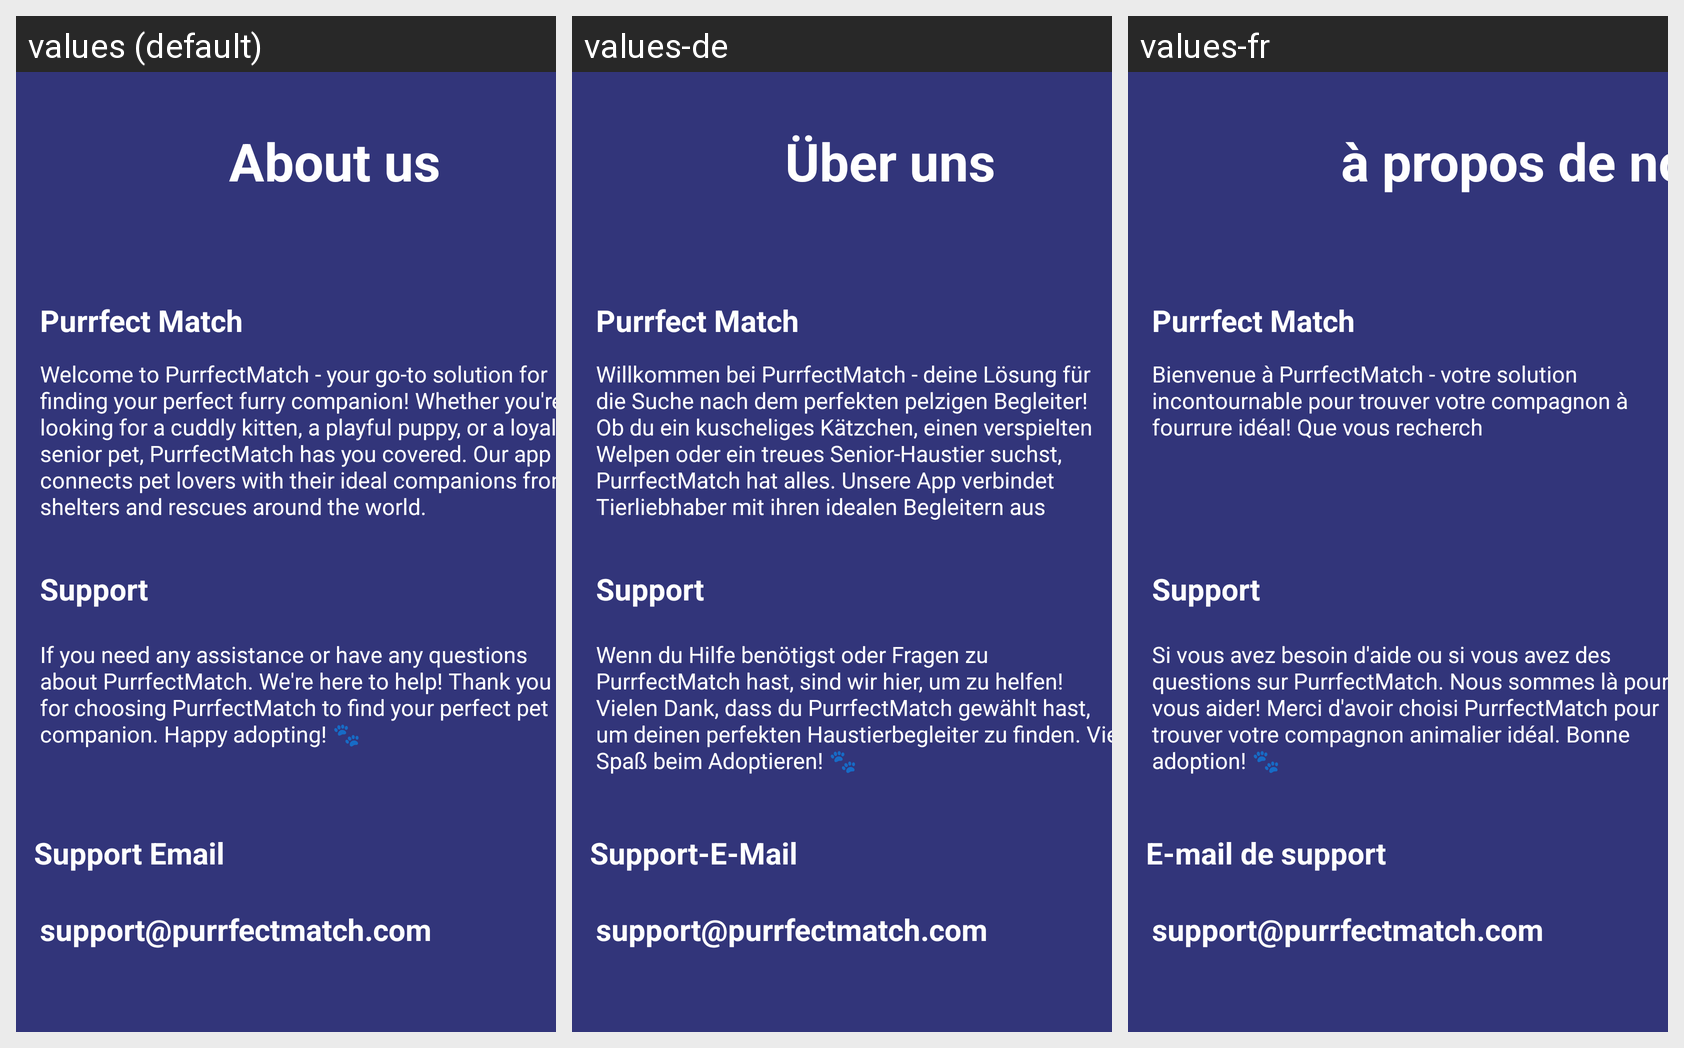

Strings drawn on this Android screen and how each of the app's shown locales translates them:
Android screen res/layout/activity_about_us.xml rendered under 3 locales, left to right: values (default), values-de, values-fr. Device: Nexus 5 (rendered at 1080×1920; each locale shown at half size, 540×960, under a caption strip naming it); theme Theme.PurrfectMatchMobileApp.
Strings drawn on this screen, with the default value and each locale's value (text and hints the layout hard-codes, and strings that could not be matched under every locale, appear in the picture but are not listed):

about_usAboutUs
  values: About us
  values-de: Über uns
  values-fr: à propos de nous

purrfect_matchAboutUs
  values: Purrfect Match
  values-de: Purrfect Match
  values-fr: Purrfect Match

DefAboutUs
  values: Welcome to PurrfectMatch - your go-to solution for finding your perfect furry companion! Whether you're looking for a cuddly kitten, a playful puppy, or a loyal senior pet, PurrfectMatch has you covered. Our app connects pet lovers with their ideal companions from shelters and rescues around the world.
  values-de: Willkommen bei PurrfectMatch - deine Lösung für die Suche nach dem perfekten pelzigen Begleiter! Ob du ein kuscheliges Kätzchen, einen verspielten Welpen oder ein treues Senior-Haustier suchst, PurrfectMatch hat alles. Unsere App verbindet Tierliebhaber mit ihren idealen Begleitern aus Tierheimen und Rettungsstationen weltweit.
  values-fr: Bienvenue à PurrfectMatch - votre solution incontournable pour trouver votre compagnon à fourrure idéal! Que vous recherch

supportWordAboutUs
  values: Support
  values-de: Support
  values-fr: Support

supportTextAboutUs
  values: If you need any assistance or have any questions about PurrfectMatch. We're here to help! Thank you for choosing PurrfectMatch to find your perfect pet companion. Happy adopting! 🐾
  values-de: Wenn du Hilfe benötigst oder Fragen zu PurrfectMatch hast, sind wir hier, um zu helfen! Vielen Dank, dass du PurrfectMatch gewählt hast, um deinen perfekten Haustierbegleiter zu finden. Viel Spaß beim Adoptieren! 🐾
  values-fr: Si vous avez besoin d'aide ou si vous avez des questions sur PurrfectMatch. Nous sommes là pour vous aider! Merci d'avoir choisi PurrfectMatch pour trouver votre compagnon animalier idéal. Bonne adoption! 🐾

support_emailAboutUs
  values: Support Email
  values-de: Support-E-Mail
  values-fr: E-mail de support

supportAboutUs
  values: support@purrfectmatch.com
  values-de: support@purrfectmatch.com
  values-fr: support@purrfectmatch.com
